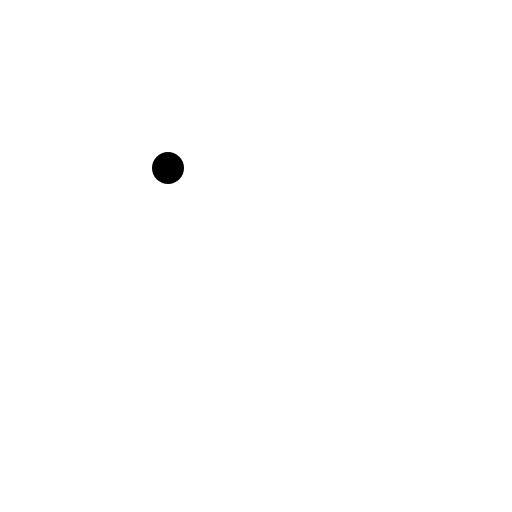
t = 0.00 s
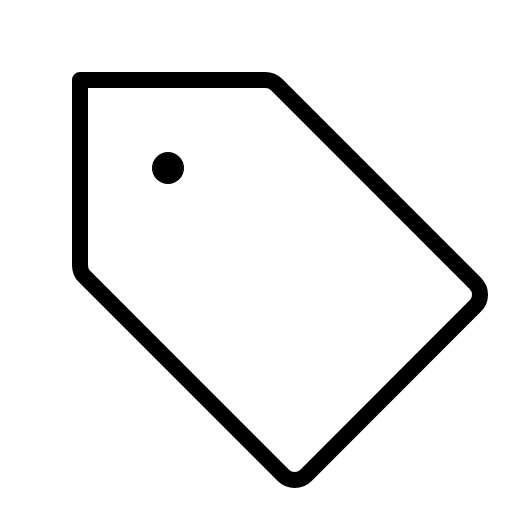
t = 0.38 s
t = 0.75 s: frame unchanged from t = 0.38 s, image omitted
t = 1.13 s: frame unchanged from t = 0.38 s, image omitted

The animated SVG that drew these frames (rendered in a browser with its animation timeline set to each time). Animation: 1 CSS @keyframes rule; one cycle of 1.50 s, repeats indefinitely.

<svg xmlns="http://www.w3.org/2000/svg" viewBox="0 0 256 256">
  <style>
    .draw-line {
      stroke-dasharray: 2000;
      stroke-dashoffset: 0;
    }
    svg:hover .draw-line {
      animation: phosphor-draw-in 1.5s ease-in-out infinite;
    }
    @keyframes phosphor-draw-in {
      0%   { stroke-dashoffset: 2000; }
      100% { stroke-dashoffset: 0; }
    }
  </style><rect width="256" height="256" fill="none"/><path d="M42.34,138.34A8,8,0,0,1,40,132.69V40h92.69a8,8,0,0,1,5.65,2.34l99.32,99.32a8,8,0,0,1,0,11.31L153,237.66a8,8,0,0,1-11.31,0Z" fill="none" stroke="currentColor" stroke-linecap="round" stroke-linejoin="round" stroke-width="8" class="draw-line" pathLength="1" style="animation-delay: 0s"/><circle cx="84" cy="84" r="8"/></svg>
